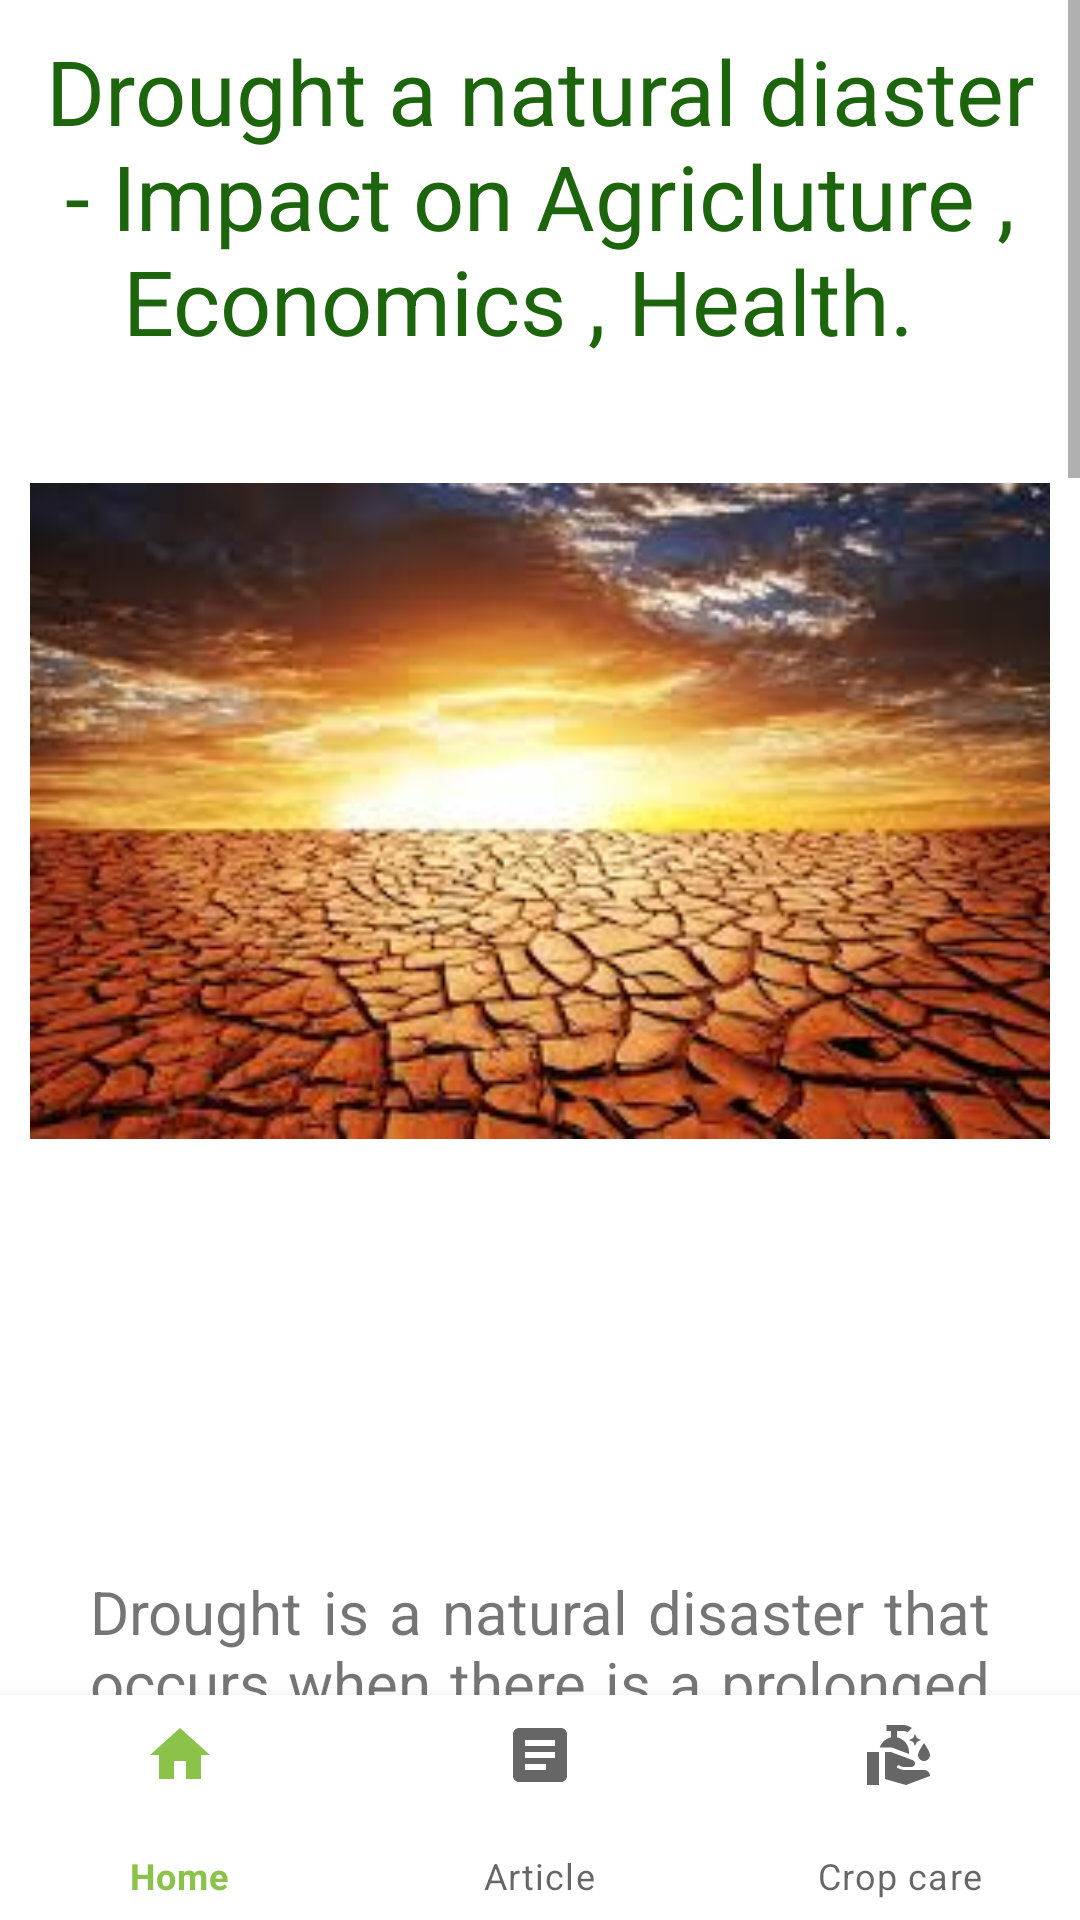

Android layout source for this screen:
<!-- AndroidManifest.xml: application theme Theme.FarmPK -->
<!-- res/layout/activity_drought.xml -->
<?xml version="1.0" encoding="utf-8"?>
<androidx.constraintlayout.widget.ConstraintLayout
    xmlns:android="http://schemas.android.com/apk/res/android"
    xmlns:app="http://schemas.android.com/apk/res-auto"
    xmlns:tools="http://schemas.android.com/tools"
    android:layout_width="match_parent"
    android:layout_height="match_parent"
    android:orientation="vertical"
    tools:context=".DroughtActivity">
    <ScrollView
        android:layout_width="match_parent"
        android:layout_height="wrap_content">
        <RelativeLayout
            android:layout_width="match_parent"
            android:layout_height="wrap_content"
            android:orientation="vertical">
            <TextView
                android:layout_width="wrap_content"
                android:layout_height="wrap_content"
                android:id="@+id/organic"
                android:text="Drought a natural diaster - Impact on Agricluture , Economics , Health.  "
                android:textSize="30sp"
                android:layout_marginTop="10dp"
                android:gravity="center"
                android:textColor="@color/green_700"
                android:layout_centerHorizontal="true"/>

            <ImageView
                android:id="@+id/downyMildewImg"
                android:layout_width="500dp"
                android:layout_height="300dp"
                android:layout_below="@id/organic"
                android:layout_marginLeft="10dp"
                android:layout_marginRight="10dp"
                android:src="@drawable/drought1" />
            <TextView
                android:layout_width="400dp"
                android:layout_height="wrap_content"
                android:id="@+id/downyMildewDesc"
                android:text="@string/drought"
                android:justificationMode="inter_word"
                android:layout_marginLeft="30dp"
                android:layout_marginRight="30dp"
                android:layout_marginBottom="150dp"
                android:textSize="20sp"
                android:layout_marginTop="500dp"
                android:layout_gravity="center"
                android:layout_centerHorizontal="true"/>
        </RelativeLayout>
    </ScrollView>

    <com.google.android.material.bottomnavigation.BottomNavigationView
        android:id="@+id/bottomNavigationView"
        android:layout_width="match_parent"
        android:layout_height="75dp"
        app:layout_constraintBottom_toBottomOf="parent"
        app:layout_constraintEnd_toEndOf="parent"
        app:layout_constraintHorizontal_bias="0.5"
        app:layout_constraintStart_toStartOf="parent"
        app:menu="@menu/bottom_nav_menu"/>
</androidx.constraintlayout.widget.ConstraintLayout>
<!-- resources referenced by this layout -->
<resources>
  <color name="green_700">#1C650C</color>
  <!-- drawable drought1: jpeg bitmap (drawable, 13085 bytes) -->
  <string name="drought">
  \nDrought is a natural disaster that occurs when there is a prolonged period of below-average precipitation, resulting in water scarcity and a significant impact on the environment, agriculture, economics, and public health.
  
  \nImpact on Agriculture:
  \nDrought has a severe impact on agriculture, as it affects crop productivity and food security. It can lead to soil degradation, loss of vegetation, and reduced crop yields, which can have negative impacts on farmers\' livelihoods and rural economies. In addition, drought can cause food prices to rise, which can have a significant impact on vulnerable populations, such as low-income households and those living in food-insecure areas.
  
  \nImpact on Environment:
  \nDrought can also have a significant impact on the environment, particularly on ecosystems that rely on water availability. It can lead to a loss of biodiversity, as some species may not be able to adapt to the changes in water availability. In addition, drought can lead to water scarcity and a decline in water quality, which can have negative impacts on aquatic ecosystems.
  
  \nImpact on Economics:
  \nDrought can have a significant impact on local and national economies. It can lead to reduced economic growth, as the agriculture sector, which is a major contributor to many economies, is affected. In addition, drought can lead to increased government spending on disaster relief, as well as higher food prices, which can have a significant impact on household budgets.
  
  \nImpact on Health:
  \nDrought can also have a significant impact on public health, particularly in developing countries where access to clean water is limited. It can lead to water scarcity and poor sanitation, which can increase the risk of waterborne diseases, such as cholera and typhoid. In addition, drought can lead to food insecurity, which can have negative impacts on nutritional status, particularly in vulnerable populations, such as children and pregnant women.
  
  \nIn conclusion, drought is a natural disaster that can have significant impacts on the environment, agriculture, economics, and public health. Addressing the impacts of drought requires a concerted effort to promote sustainable water management practices, reduce greenhouse gas emissions, and develop early warning systems and disaster preparedness plans to minimize the impacts of drought on vulnerable populations.
  
      </string>
  <style name="Theme.FarmPK" parent="Theme.MaterialComponents.DayNight.DarkActionBar">
          
          <item name="colorPrimary">@color/green</item>
          <item name="colorPrimaryVariant">@color/green_700</item>
          <item name="colorOnPrimary">@color/white</item>
          
          <item name="colorSecondary">@color/teal_200</item>
          <item name="colorSecondaryVariant">@color/teal_700</item>
          <item name="colorOnSecondary">@color/black</item>
          
          <item name="android:statusBarColor">?attr/colorPrimaryVariant</item>
          
      </style>
  <color name="green">#8BC34A</color>
  <color name="white">#FFFFFFFF</color>
  <color name="teal_200">#FF03DAC5</color>
  <color name="teal_700">#FF018786</color>
  <color name="black">#FF000000</color>
</resources>
